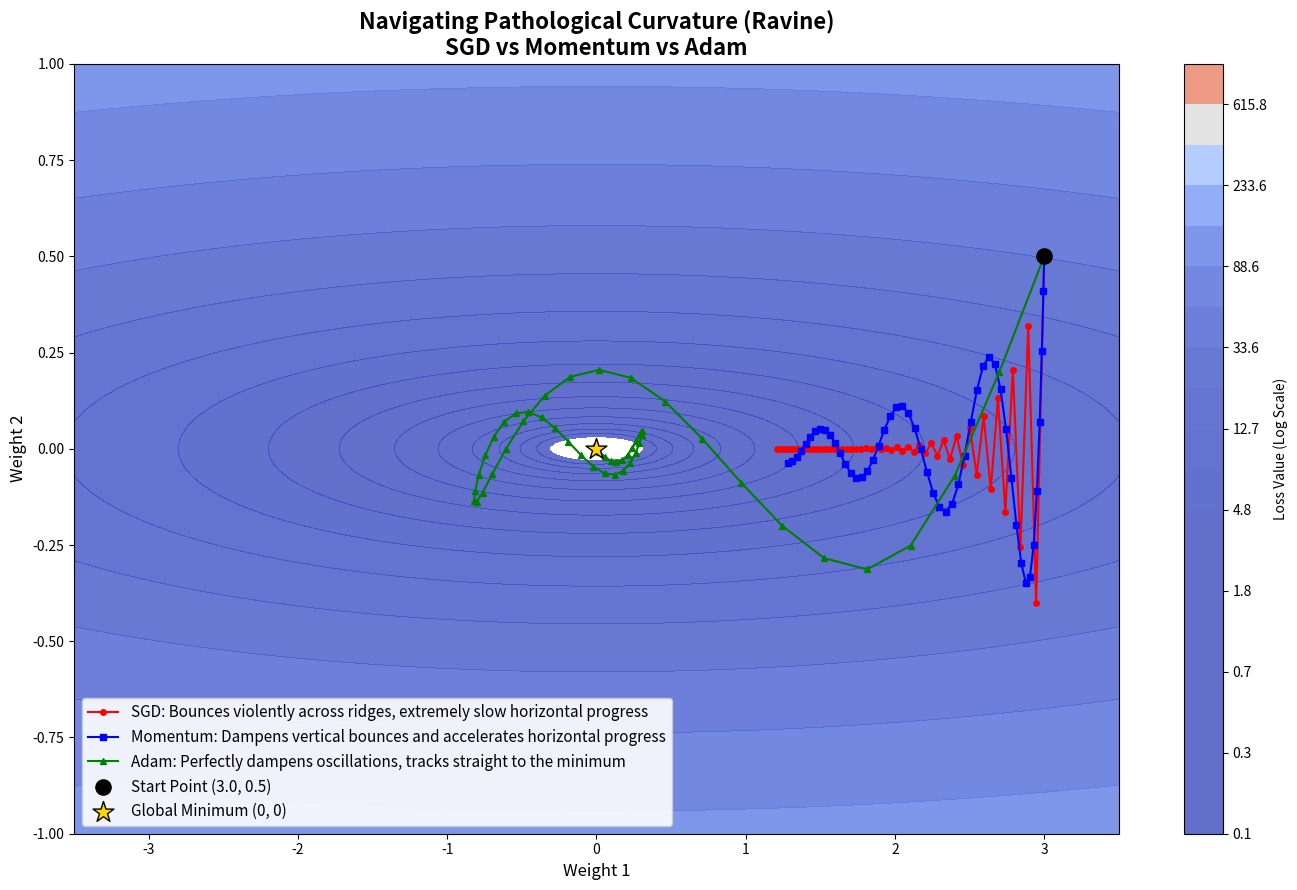

Write the Python code that produced this figure. (Note: this script raises an exception after producing the figure.)
import numpy as np
import matplotlib.pyplot as plt

# 1. Define the Loss Function and its Gradient
# f(x, y) = x^2 + 100y^2 (A classic stretched paraboloid/ravine)
def loss_function(x, y):
    return x**2 + 100 * y**2

def gradient(x, y):
    return np.array([2 * x, 200 * y])

# 2. Optimizer Implementations (From Scratch)
def sgd(start_point, lr, iterations):
    path = [start_point]
    current_point = np.array(start_point)
    for _ in range(iterations):
        grad = gradient(*current_point)
        current_point = current_point - lr * grad
        path.append(current_point)
    return np.array(path)

def momentum(start_point, lr, iterations, beta=0.9):
    path = [start_point]
    current_point = np.array(start_point)
    v = np.zeros(2)
    for _ in range(iterations):
        grad = gradient(*current_point)
        # Standard Momentum Formula
        v = beta * v + (1 - beta) * grad
        current_point = current_point - lr * v
        path.append(current_point)
    return np.array(path)

def adam(start_point, lr, iterations, beta1=0.9, beta2=0.999, epsilon=1e-8):
    path = [start_point]
    current_point = np.array(start_point)
    m = np.zeros(2)
    v = np.zeros(2)
    for t in range(1, iterations + 1):
        grad = gradient(*current_point)
        # Update biased first moment estimate
        m = beta1 * m + (1 - beta1) * grad
        # Update biased second raw moment estimate
        v = beta2 * v + (1 - beta2) * (grad**2)
        
        # Bias correction
        m_hat = m / (1 - beta1**t)
        v_hat = v / (1 - beta2**t)
        
        # Update weights
        current_point = current_point - lr * m_hat / (np.sqrt(v_hat) + epsilon)
        path.append(current_point)
    return np.array(path)

# 3. Setup the 2D Contour Plot
x_range = np.linspace(-3.5, 3.5, 200)
y_range = np.linspace(-1.0, 1.0, 200)
X, Y = np.meshgrid(x_range, y_range)
Z = loss_function(X, Y)

fig, ax = plt.subplots(figsize=(14, 9))
# Use log scale for contour levels to see the steep ravine clearly
levels = np.logspace(-1, 3, 20)
contour = ax.contourf(X, Y, Z, levels=levels, cmap='coolwarm', alpha=0.8)
fig.colorbar(contour, label='Loss Value (Log Scale)')

# 4. Run Optimizers
start_point = [3.0, 0.5]
iterations = 50

# Note: Learning rates are carefully tuned for a fair comparison.
# Adam inherently requires a larger learning rate because it normalizes updates.
path_sgd = sgd(start_point, lr=0.009, iterations=iterations)
path_momentum = momentum(start_point, lr=0.009, iterations=iterations)
path_adam = adam(start_point, lr=0.3, iterations=iterations)

# 5. Plot Paths
ax.plot(path_sgd[:, 0], path_sgd[:, 1], color='red', marker='o', markersize=4, linewidth=1.5, 
        label='SGD: Bounces violently across ridges, extremely slow horizontal progress')
ax.plot(path_momentum[:, 0], path_momentum[:, 1], color='blue', marker='s', markersize=4, linewidth=1.5, 
        label='Momentum: Dampens vertical bounces and accelerates horizontal progress')
ax.plot(path_adam[:, 0], path_adam[:, 1], color='green', marker='^', markersize=4, linewidth=1.5, 
        label='Adam: Perfectly dampens oscillations, tracks straight to the minimum')

# Mark start and end points
ax.scatter(*start_point, color='black', s=120, zorder=5, label='Start Point (3.0, 0.5)')
ax.scatter(0, 0, color='gold', s=250, marker='*', edgecolor='black', zorder=5, label='Global Minimum (0, 0)')

# Formatting
ax.set_title("Navigating Pathological Curvature (Ravine)\nSGD vs Momentum vs Adam", fontsize=16, fontweight='bold')
ax.set_xlabel("Weight 1", fontsize=12)
ax.set_ylabel("Weight 2", fontsize=12)
ax.legend(loc='lower left', fontsize=11, framealpha=0.9)

plt.tight_layout()
plt.savefig("assets/optimizers_pathological_curvature.png", dpi=300, bbox_inches='tight')
print("Successfully generated assets/optimizers_pathological_curvature.png")
